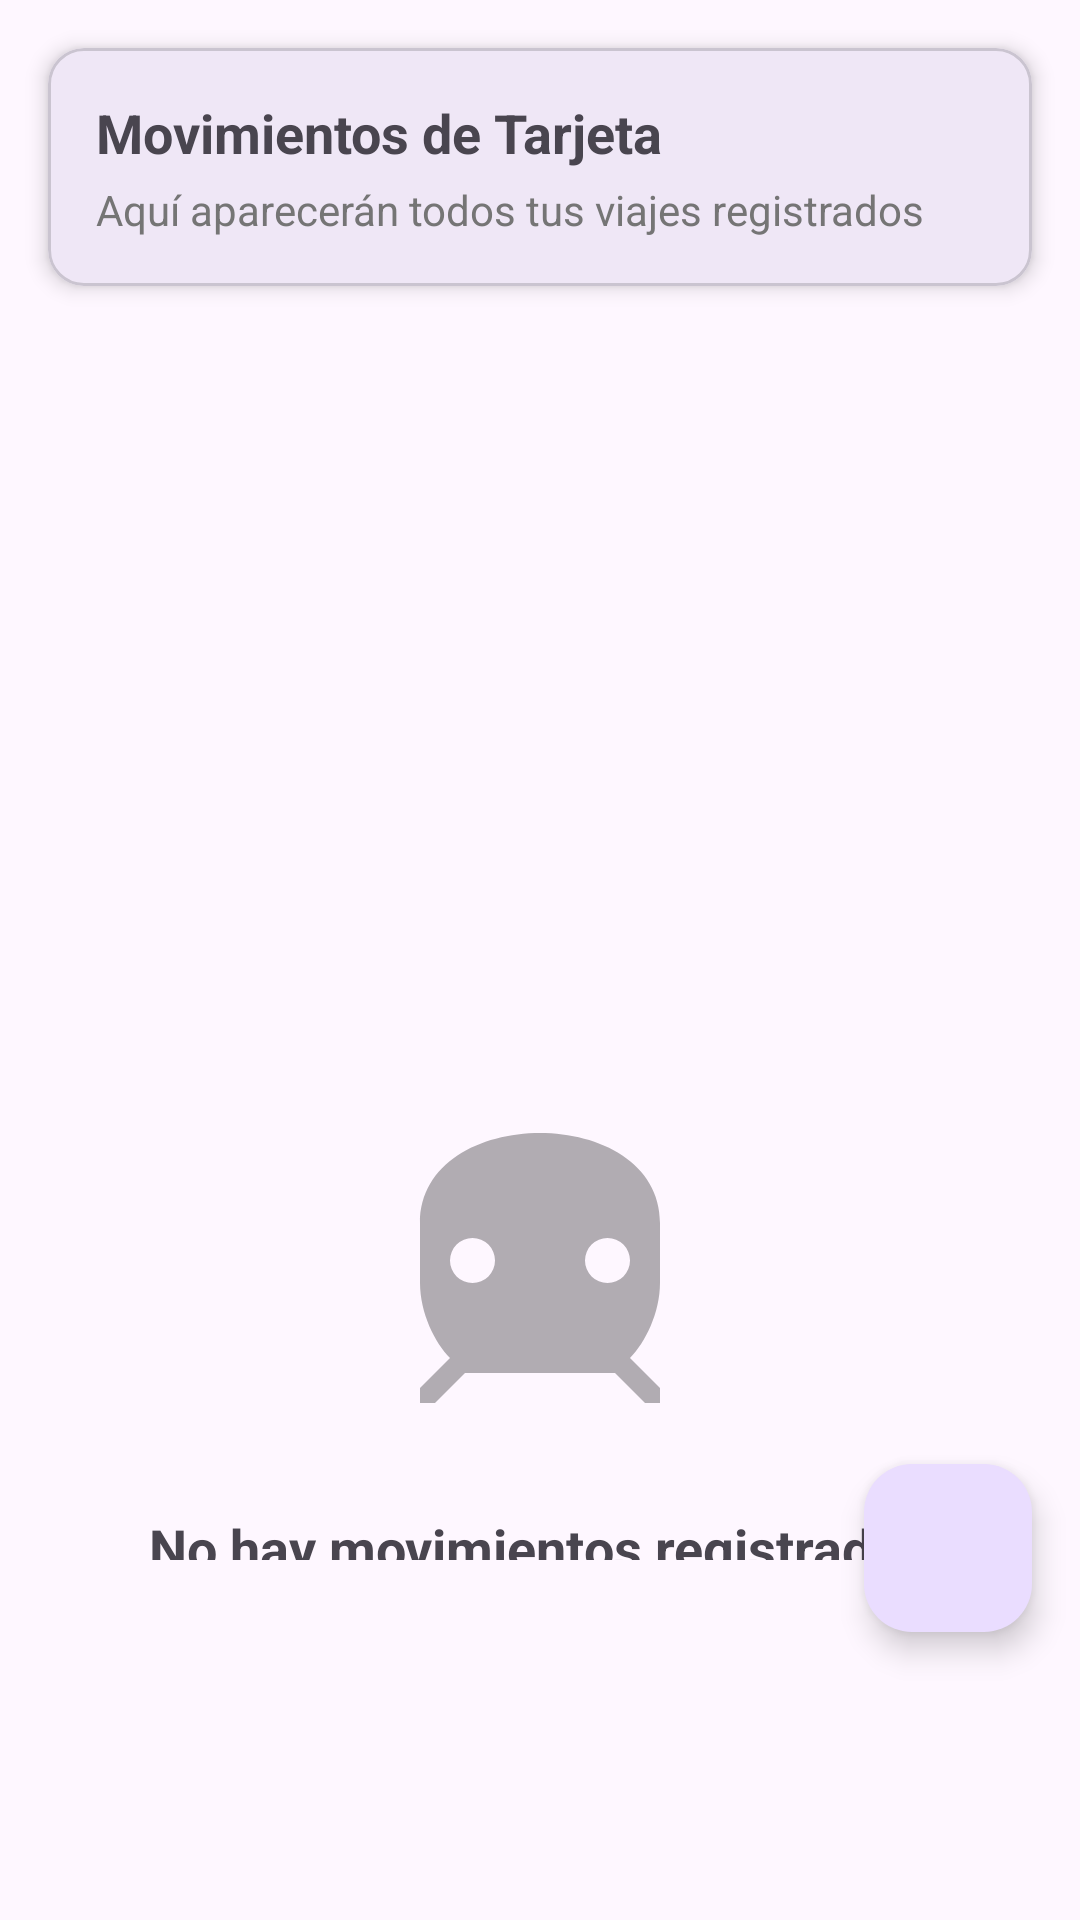

Android layout source for this screen:
<!-- AndroidManifest.xml: application theme Theme.IOT_LAB07_20190271 -->
<!-- res/layout/fragment_movements.xml -->
<?xml version="1.0" encoding="utf-8"?>
<androidx.coordinatorlayout.widget.CoordinatorLayout
    xmlns:android="http://schemas.android.com/apk/res/android"
    xmlns:app="http://schemas.android.com/apk/res-auto"
    android:layout_width="match_parent"
    android:layout_height="match_parent">

    <LinearLayout
        android:layout_width="match_parent"
        android:layout_height="match_parent"
        android:orientation="vertical"
        android:paddingBottom="80dp"> 

        
        <com.google.android.material.card.MaterialCardView
            android:layout_width="match_parent"
            android:layout_height="wrap_content"
            android:layout_margin="16dp"
            app:cardElevation="4dp"
            app:cardCornerRadius="12dp">

            <LinearLayout
                android:layout_width="match_parent"
                android:layout_height="wrap_content"
                android:orientation="vertical"
                android:padding="16dp">

                <TextView
                    android:layout_width="wrap_content"
                    android:layout_height="wrap_content"
                    android:text="Movimientos de Tarjeta"
                    android:textSize="18sp"
                    android:textStyle="bold" />

                <TextView
                    android:layout_width="wrap_content"
                    android:layout_height="wrap_content"
                    android:text="Aquí aparecerán todos tus viajes registrados"
                    android:textSize="14sp"
                    android:textColor="@color/design_default_color_on_surface"
                    android:layout_marginTop="4dp" />

            </LinearLayout>

        </com.google.android.material.card.MaterialCardView>

        
        <androidx.recyclerview.widget.RecyclerView
            android:id="@+id/recycler_movements"
            android:layout_width="match_parent"
            android:layout_height="0dp"
            android:layout_weight="1"
            android:layout_marginHorizontal="16dp"
            android:clipToPadding="false"
            android:paddingBottom="16dp" /> 

        
        <LinearLayout
            android:id="@+id/layout_empty_state"
            android:layout_width="match_parent"
            android:layout_height="0dp"
            android:layout_weight="1"
            android:orientation="vertical"
            android:gravity="center"
            android:padding="32dp"
            android:visibility="visible">

            <ImageView
                android:layout_width="120dp"
                android:layout_height="120dp"
                android:src="@drawable/ic_train"
                android:alpha="0.3"
                android:layout_marginBottom="16dp" />

            <TextView
                android:layout_width="wrap_content"
                android:layout_height="wrap_content"
                android:text="No hay movimientos registrados"
                android:textSize="18sp"
                android:textStyle="bold"
                android:layout_marginBottom="8dp" />

            <TextView
                android:layout_width="wrap_content"
                android:layout_height="wrap_content"
                android:text="Toca el botón + para agregar tu primer viaje"
                android:textSize="14sp"
                android:textColor="@color/design_default_color_on_surface"
                android:textAlignment="center" />

        </LinearLayout>

    </LinearLayout>

    
    <com.google.android.material.floatingactionbutton.FloatingActionButton
        android:id="@+id/fab_add_movement"
        android:layout_width="wrap_content"
        android:layout_height="wrap_content"
        android:layout_gravity="bottom|end"
        android:layout_marginEnd="16dp"
        android:layout_marginBottom="96dp"
        android:src="@drawable/ic_add"
        app:tint="@color/white" />
    

</androidx.coordinatorlayout.widget.CoordinatorLayout>
<!-- resources referenced by this layout -->
<resources>
  <color name="design_default_color_on_surface">#757575</color>
  <color name="white">#FFFFFFFF</color>
  <!-- drawable ic_train (drawable) -->
  <vector xmlns:android="http://schemas.android.com/apk/res/android"
      android:width="24dp"
      android:height="24dp"
      android:viewportWidth="24"
      android:viewportHeight="24">
      <path
          android:fillColor="@android:color/black"
          android:pathData="M12,2C8,2 4,4 4,8V12C4,14 5,16 6,17L4,19V20H5L7,18H17L19,20H20V19L18,17C19,16 20,14 20,12V8C20,4 16,2 12,2M7.5,12A1.5,1.5 0 0,1 6,10.5A1.5,1.5 0 0,1 7.5,9A1.5,1.5 0 0,1 9,10.5A1.5,1.5 0 0,1 7.5,12M16.5,12A1.5,1.5 0 0,1 15,10.5A1.5,1.5 0 0,1 16.5,9A1.5,1.5 0 0,1 18,10.5A1.5,1.5 0 0,1 16.5,12Z"/>
  </vector>
  <style name="Theme.IOT_LAB07_20190271" parent="Base.Theme.IOT_LAB07_20190271" />
  <style name="Base.Theme.IOT_LAB07_20190271" parent="Theme.Material3.DayNight.NoActionBar">
          
          
      </style>
</resources>
